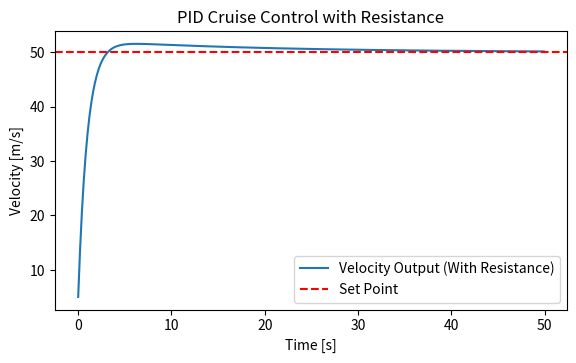

Python code for this plot:
import numpy as np
import matplotlib.pyplot as plt
from matplotlib.widgets import Slider

# Define PID Controller class with resistance
class PIDControllerWithResistance:
    def __init__(self, Kp, Ki, set_point=0, resistance_factor=0.1):
        self.Kp = Kp
        self.Ki = Ki
        self.set_point = set_point
        self.integral = 0
        self.resistance_factor = resistance_factor # Resistance to throttle (e.g., air resistance, friction)

    def update(self, current_value, dt):
        # Apply the same PID control logic but factor in resistance
        error = self.set_point - current_value
        self.integral += error * dt
        output = self.Kp * error + self.Ki * self.integral
        return output - self.resistance_factor * current_value # Reduce output by a resistance factor
    
# Simulation parameters
dt = 0.1 # Time step
time = np.arange(0, 50, dt) # Simulation time

# Initialize the PID controller with disturbance (resistance)
pid_with_resistance = PIDControllerWithResistance(Kp=1.0, Ki=0.05, set_point=50, resistance_factor=0.01) # Resistance factor lowered so graph overshoots

# Initial conditions
speed = 0
throttle_with_resistance = []
speed_record_with_resistance = []

# Simulate the system with resistance
for t in time:
    control = pid_with_resistance.update(speed, dt)
    speed += control * dt  # Speed is affected by throttle control and resistance
    throttle_with_resistance.append(control)
    speed_record_with_resistance.append(speed)

# Plot setup
fig, ax = plt.subplots()
plt.subplots_adjust(left=0.1, bottom=0.3)

l, = plt.plot(time, speed_record_with_resistance, label="Velocity Output (With Resistance)")
plt.axhline(pid_with_resistance.set_point, color='r', linestyle='--', label='Set Point')
plt.xlabel('Time [s]')
plt.ylabel('Velocity [m/s]')
plt.title('PID Cruise Control with Resistance')
plt.legend()
plt.show()